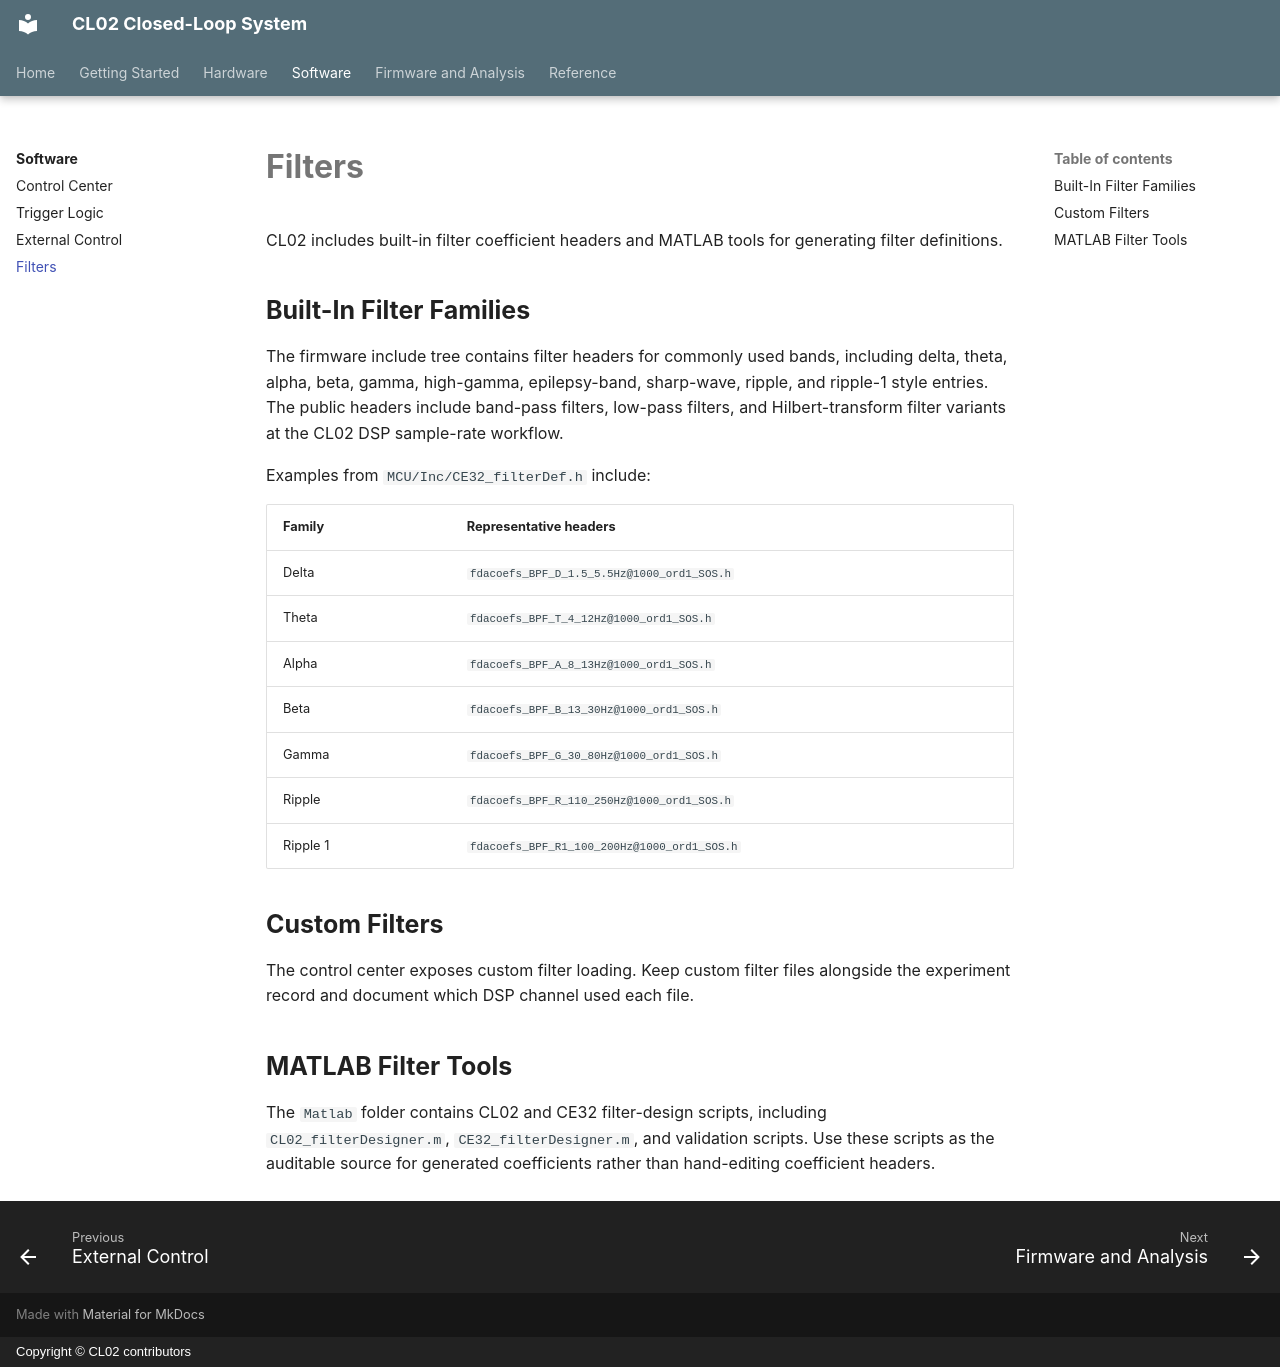

repository: zifangzhao/CL02_closedloop_systems · page: software/filters/index.html · generator: mkdocs · copyright: Copyright © CL02 contributors

# Filters

CL02 includes built-in filter coefficient headers and MATLAB tools for generating filter definitions.

## Built-In Filter Families

The firmware include tree contains filter headers for commonly used bands, including delta, theta, alpha, beta, gamma, high-gamma, epilepsy-band, sharp-wave, ripple, and ripple-1 style entries. The public headers include band-pass filters, low-pass filters, and Hilbert-transform filter variants at the CL02 DSP sample-rate workflow.

Examples from `MCU/Inc/CE32_filterDef.h` include:

| Family | Representative headers |
| --- | --- |
| Delta | `fdacoefs_BPF_D_1.5_5.5Hz@1000_ord1_SOS.h` |
| Theta | `fdacoefs_BPF_T_4_12Hz@1000_ord1_SOS.h` |
| Alpha | `fdacoefs_BPF_A_8_13Hz@1000_ord1_SOS.h` |
| Beta | `fdacoefs_BPF_B_13_30Hz@1000_ord1_SOS.h` |
| Gamma | `fdacoefs_BPF_G_30_80Hz@1000_ord1_SOS.h` |
| Ripple | `fdacoefs_BPF_R_110_250Hz@1000_ord1_SOS.h` |
| Ripple 1 | `fdacoefs_BPF_R1_100_200Hz@1000_ord1_SOS.h` |

## Custom Filters

The control center exposes custom filter loading. Keep custom filter files alongside the experiment record and document which DSP channel used each file.

## MATLAB Filter Tools

The `Matlab` folder contains CL02 and CE32 filter-design scripts, including `CL02_filterDesigner.m`, `CE32_filterDesigner.m`, and validation scripts. Use these scripts as the auditable source for generated coefficients rather than hand-editing coefficient headers.
